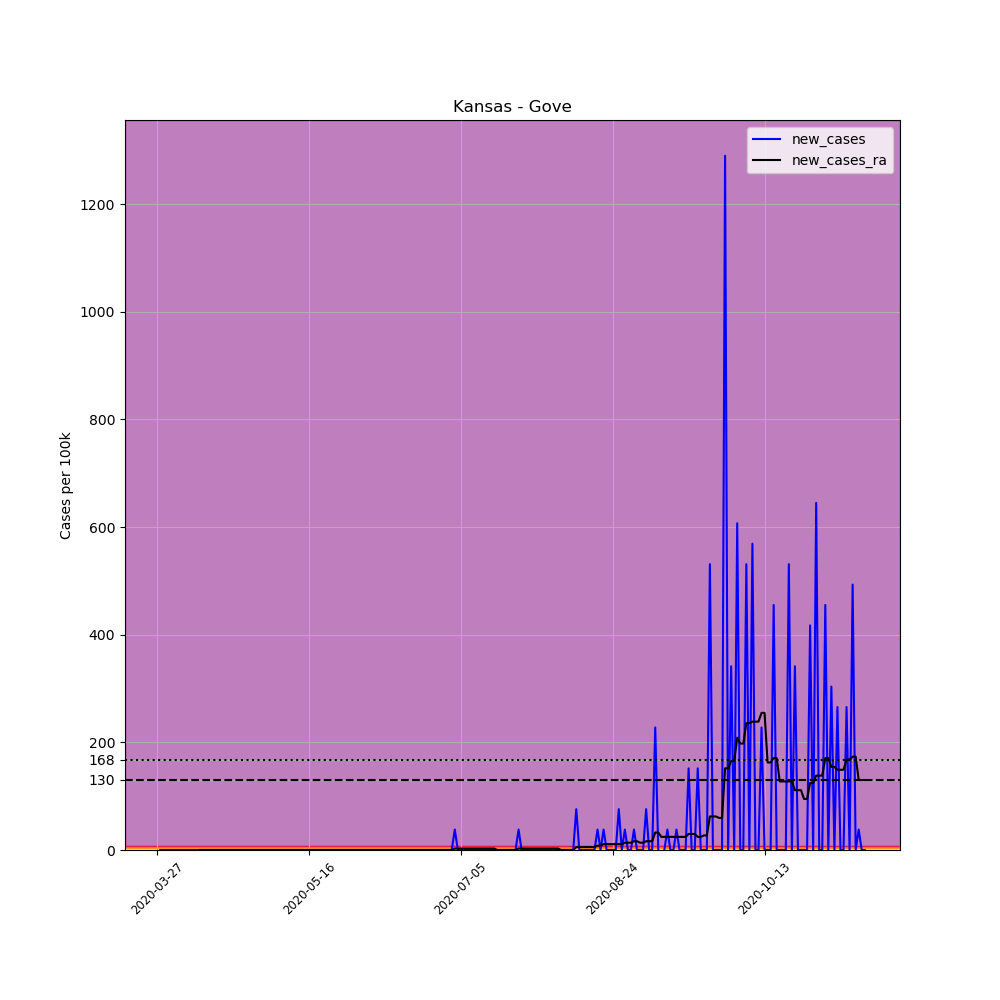

Source data for this figure (header and first rows):
, date, county, state, fips, cases, deaths, COUNTY, STNAME, CTYNAME, POPESTIMATE2019, per_100k, new_cases, new_cases_ra
405262, 2020-03-27, Gove, Kansas, 20063, 1, 0, 63, Kansas, Gove, 2636, 37.94, , 
405263, 2020-03-28, Gove, Kansas, 20063, 1, 0, 63, Kansas, Gove, 2636, 37.94, 0.0, 
405264, 2020-03-29, Gove, Kansas, 20063, 1, 0, 63, Kansas, Gove, 2636, 37.94, 0.0, 
405265, 2020-03-30, Gove, Kansas, 20063, 1, 0, 63, Kansas, Gove, 2636, 37.94, 0.0, 
405266, 2020-03-31, Gove, Kansas, 20063, 1, 0, 63, Kansas, Gove, 2636, 37.94, 0.0, 
405267, 2020-04-01, Gove, Kansas, 20063, 1, 0, 63, Kansas, Gove, 2636, 37.94, 0.0, 
405268, 2020-04-02, Gove, Kansas, 20063, 1, 0, 63, Kansas, Gove, 2636, 37.94, 0.0, 
405269, 2020-04-03, Gove, Kansas, 20063, 1, 0, 63, Kansas, Gove, 2636, 37.94, 0.0, 
405270, 2020-04-04, Gove, Kansas, 20063, 1, 0, 63, Kansas, Gove, 2636, 37.94, 0.0, 
405271, 2020-04-05, Gove, Kansas, 20063, 1, 0, 63, Kansas, Gove, 2636, 37.94, 0.0, 
405272, 2020-04-06, Gove, Kansas, 20063, 1, 0, 63, Kansas, Gove, 2636, 37.94, 0.0, 
405273, 2020-04-07, Gove, Kansas, 20063, 1, 0, 63, Kansas, Gove, 2636, 37.94, 0.0, 
405274, 2020-04-08, Gove, Kansas, 20063, 1, 0, 63, Kansas, Gove, 2636, 37.94, 0.0, 
405275, 2020-04-09, Gove, Kansas, 20063, 1, 0, 63, Kansas, Gove, 2636, 37.94, 0.0, 
405276, 2020-04-10, Gove, Kansas, 20063, 1, 0, 63, Kansas, Gove, 2636, 37.94, 0.0, 0.0
405277, 2020-04-11, Gove, Kansas, 20063, 1, 0, 63, Kansas, Gove, 2636, 37.94, 0.0, 0.0
405278, 2020-04-12, Gove, Kansas, 20063, 1, 0, 63, Kansas, Gove, 2636, 37.94, 0.0, 0.0
405279, 2020-04-13, Gove, Kansas, 20063, 1, 0, 63, Kansas, Gove, 2636, 37.94, 0.0, 0.0
405280, 2020-04-14, Gove, Kansas, 20063, 1, 0, 63, Kansas, Gove, 2636, 37.94, 0.0, 0.0
405281, 2020-04-15, Gove, Kansas, 20063, 1, 0, 63, Kansas, Gove, 2636, 37.94, 0.0, 0.0
405282, 2020-04-16, Gove, Kansas, 20063, 1, 0, 63, Kansas, Gove, 2636, 37.94, 0.0, 0.0
405283, 2020-04-17, Gove, Kansas, 20063, 1, 0, 63, Kansas, Gove, 2636, 37.94, 0.0, 0.0
405284, 2020-04-18, Gove, Kansas, 20063, 1, 0, 63, Kansas, Gove, 2636, 37.94, 0.0, 0.0
405285, 2020-04-19, Gove, Kansas, 20063, 1, 0, 63, Kansas, Gove, 2636, 37.94, 0.0, 0.0
405286, 2020-04-20, Gove, Kansas, 20063, 1, 0, 63, Kansas, Gove, 2636, 37.94, 0.0, 0.0
405287, 2020-04-21, Gove, Kansas, 20063, 1, 0, 63, Kansas, Gove, 2636, 37.94, 0.0, 0.0
405288, 2020-04-22, Gove, Kansas, 20063, 1, 0, 63, Kansas, Gove, 2636, 37.94, 0.0, 0.0
405289, 2020-04-23, Gove, Kansas, 20063, 1, 0, 63, Kansas, Gove, 2636, 37.94, 0.0, 0.0
405290, 2020-04-24, Gove, Kansas, 20063, 1, 0, 63, Kansas, Gove, 2636, 37.94, 0.0, 0.0
405291, 2020-04-25, Gove, Kansas, 20063, 1, 0, 63, Kansas, Gove, 2636, 37.94, 0.0, 0.0
405292, 2020-04-26, Gove, Kansas, 20063, 1, 0, 63, Kansas, Gove, 2636, 37.94, 0.0, 0.0
405293, 2020-04-27, Gove, Kansas, 20063, 1, 0, 63, Kansas, Gove, 2636, 37.94, 0.0, 0.0
405294, 2020-04-28, Gove, Kansas, 20063, 1, 0, 63, Kansas, Gove, 2636, 37.94, 0.0, 0.0
405295, 2020-04-29, Gove, Kansas, 20063, 1, 0, 63, Kansas, Gove, 2636, 37.94, 0.0, 0.0
405296, 2020-04-30, Gove, Kansas, 20063, 1, 0, 63, Kansas, Gove, 2636, 37.94, 0.0, 0.0
405297, 2020-05-01, Gove, Kansas, 20063, 1, 0, 63, Kansas, Gove, 2636, 37.94, 0.0, 0.0
405298, 2020-05-02, Gove, Kansas, 20063, 1, 0, 63, Kansas, Gove, 2636, 37.94, 0.0, 0.0
405299, 2020-05-03, Gove, Kansas, 20063, 1, 0, 63, Kansas, Gove, 2636, 37.94, 0.0, 0.0
405300, 2020-05-04, Gove, Kansas, 20063, 1, 0, 63, Kansas, Gove, 2636, 37.94, 0.0, 0.0
405301, 2020-05-05, Gove, Kansas, 20063, 1, 0, 63, Kansas, Gove, 2636, 37.94, 0.0, 0.0
405302, 2020-05-06, Gove, Kansas, 20063, 1, 0, 63, Kansas, Gove, 2636, 37.94, 0.0, 0.0
405303, 2020-05-07, Gove, Kansas, 20063, 1, 0, 63, Kansas, Gove, 2636, 37.94, 0.0, 0.0
405304, 2020-05-08, Gove, Kansas, 20063, 1, 0, 63, Kansas, Gove, 2636, 37.94, 0.0, 0.0
405305, 2020-05-09, Gove, Kansas, 20063, 1, 0, 63, Kansas, Gove, 2636, 37.94, 0.0, 0.0
405306, 2020-05-10, Gove, Kansas, 20063, 1, 0, 63, Kansas, Gove, 2636, 37.94, 0.0, 0.0
405307, 2020-05-11, Gove, Kansas, 20063, 1, 0, 63, Kansas, Gove, 2636, 37.94, 0.0, 0.0
405308, 2020-05-12, Gove, Kansas, 20063, 1, 0, 63, Kansas, Gove, 2636, 37.94, 0.0, 0.0
405309, 2020-05-13, Gove, Kansas, 20063, 1, 0, 63, Kansas, Gove, 2636, 37.94, 0.0, 0.0
405310, 2020-05-14, Gove, Kansas, 20063, 1, 0, 63, Kansas, Gove, 2636, 37.94, 0.0, 0.0
405311, 2020-05-15, Gove, Kansas, 20063, 1, 0, 63, Kansas, Gove, 2636, 37.94, 0.0, 0.0
405312, 2020-05-16, Gove, Kansas, 20063, 1, 0, 63, Kansas, Gove, 2636, 37.94, 0.0, 0.0
405313, 2020-05-17, Gove, Kansas, 20063, 1, 0, 63, Kansas, Gove, 2636, 37.94, 0.0, 0.0
405314, 2020-05-18, Gove, Kansas, 20063, 1, 0, 63, Kansas, Gove, 2636, 37.94, 0.0, 0.0
405315, 2020-05-19, Gove, Kansas, 20063, 1, 0, 63, Kansas, Gove, 2636, 37.94, 0.0, 0.0
405316, 2020-05-20, Gove, Kansas, 20063, 1, 0, 63, Kansas, Gove, 2636, 37.94, 0.0, 0.0
405317, 2020-05-21, Gove, Kansas, 20063, 1, 0, 63, Kansas, Gove, 2636, 37.94, 0.0, 0.0
405318, 2020-05-22, Gove, Kansas, 20063, 1, 0, 63, Kansas, Gove, 2636, 37.94, 0.0, 0.0
405319, 2020-05-23, Gove, Kansas, 20063, 1, 0, 63, Kansas, Gove, 2636, 37.94, 0.0, 0.0
405320, 2020-05-24, Gove, Kansas, 20063, 1, 0, 63, Kansas, Gove, 2636, 37.94, 0.0, 0.0
405321, 2020-05-25, Gove, Kansas, 20063, 1, 0, 63, Kansas, Gove, 2636, 37.94, 0.0, 0.0
... 174 more rows
